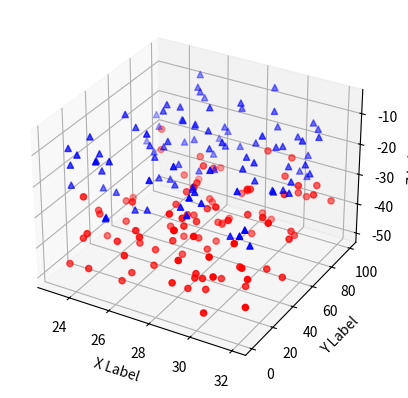

This chart was generated by the following Python code:
# -*- coding: utf-8 -*-
"""
Created on Mon Apr 20 09:01:59 2015

@author: Administrator
"""

import numpy as np  
from mpl_toolkits.mplot3d import Axes3D  
import matplotlib.pyplot as plt  
  
def randrange(n, vmin, vmax):  
    return (vmax-vmin)*np.random.rand(n) + vmin  
  
fig = plt.figure()  
ax = fig.add_subplot(111, projection='3d')  
n = 100  
  
for c, m, zl, zh in [('r', 'o', -50, -25), ('b', '^', -30, -5)]:  
    xs = randrange(n, 23, 32)  
    ys = randrange(n, 0, 100)  
    zs = randrange(n, zl, zh)  
    ax.scatter(xs, ys, zs, c=c, marker=m)  
  
ax.set_xlabel('X Label')  
ax.set_ylabel('Y Label')  
ax.set_zlabel('Z Label')  
plt.show() 